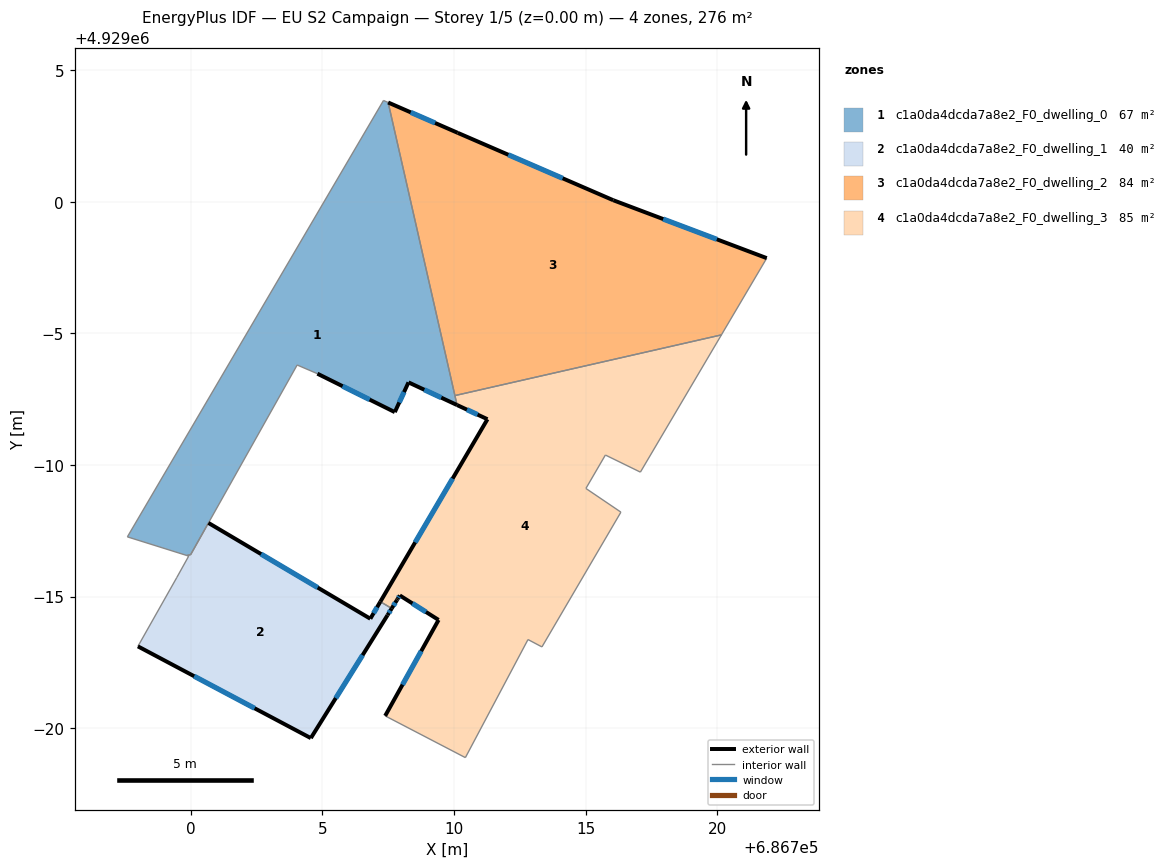
=== STOREY PLAN SPEC (per zone: floor XY polygon, exterior-wall plan segments, windows/doors) ===
zone 1: c1a0da4dcda7a8e2_F0_dwelling_0  (67.0 m²)
  floor: (686710.12, 4928992.27) (686707.50, 4929003.77) (686707.32, 4929003.84) (686697.59, 4928987.27) (686699.85, 4928986.56) (686700.00, 4928986.59) (686704.04, 4928993.79) (686704.81, 4928993.46) (686707.75, 4928992.00) (686708.27, 4928993.13)
  exterior wall: (686710.12, 4928992.27) – (686708.27, 4928993.13)  [2.0 m]
    window: (686709.52, 4928992.55) – (686708.87, 4928992.85)  [0.7 m²]
  exterior wall: (686708.27, 4928993.13) – (686707.75, 4928992.00)  [1.2 m]
    window: (686708.10, 4928992.77) – (686707.92, 4928992.37)  [0.5 m²]
  exterior wall: (686707.75, 4928992.00) – (686704.81, 4928993.46)  [3.3 m]
    window: (686706.80, 4928992.48) – (686705.77, 4928992.99)  [1.2 m²]
  interior walls: 8
zone 2: c1a0da4dcda7a8e2_F0_dwelling_1  (39.8 m²)
  floor: (686704.56, 4928979.62) (686707.48, 4928984.29) (686707.64, 4928984.55) (686707.20, 4928984.80) (686706.82, 4928984.16) (686700.67, 4928987.79) (686700.00, 4928986.59) (686699.85, 4928986.56) (686699.92, 4928986.54) (686699.47, 4928985.73) (686697.99, 4928983.11)
  exterior wall: (686700.67, 4928987.79) – (686706.82, 4928984.16)  [7.1 m]
    window: (686702.67, 4928986.61) – (686704.82, 4928985.34)  [2.6 m²]
  exterior wall: (686706.82, 4928984.16) – (686707.20, 4928984.80)  [0.8 m]
    window: (686706.95, 4928984.37) – (686707.08, 4928984.59)  [0.3 m²]
  exterior wall: (686707.64, 4928984.55) – (686707.48, 4928984.29)  [0.3 m]
    window: (686707.58, 4928984.46) – (686707.53, 4928984.37)  [0.1 m²]
  exterior wall: (686707.48, 4928984.29) – (686704.56, 4928979.62)  [5.5 m]
    window: (686706.53, 4928982.77) – (686705.51, 4928981.14)  [2.0 m²]
  exterior wall: (686704.56, 4928979.62) – (686697.99, 4928983.11)  [7.4 m]
    window: (686702.43, 4928980.75) – (686700.13, 4928981.97)  [2.7 m²]
  interior walls: 6
zone 3: c1a0da4dcda7a8e2_F0_dwelling_2  (83.9 m²)
  floor: (686720.16, 4928994.94) (686721.88, 4928997.86) (686716.05, 4929000.05) (686710.14, 4929002.62) (686707.50, 4929003.77) (686710.04, 4928992.63)
  exterior wall: (686707.50, 4929003.77) – (686710.14, 4929002.62)  [2.9 m]
    window: (686708.36, 4929003.39) – (686709.28, 4929002.99)  [1.1 m²]
  exterior wall: (686710.14, 4929002.62) – (686716.05, 4929000.05)  [6.4 m]
    window: (686712.06, 4929001.78) – (686714.13, 4929000.89)  [2.4 m²]
  exterior wall: (686716.05, 4929000.05) – (686721.88, 4928997.86)  [6.2 m]
    window: (686717.95, 4928999.34) – (686719.99, 4928998.57)  [2.3 m²]
  interior walls: 3
zone 4: c1a0da4dcda7a8e2_F0_dwelling_3  (85.4 m²)
  floor: (686713.34, 4928983.08) (686716.34, 4928988.21) (686715.01, 4928989.11) (686715.75, 4928990.38) (686717.08, 4928989.72) (686720.16, 4928994.94) (686710.04, 4928992.63) (686710.12, 4928992.27) (686711.27, 4928991.74) (686707.20, 4928984.80) (686707.64, 4928984.55) (686707.84, 4928984.87) (686707.86, 4928984.91) (686707.94, 4928985.04) (686709.42, 4928984.11) (686707.39, 4928980.46) (686710.43, 4928978.88) (686712.81, 4928983.37)
  exterior wall: (686707.86, 4928984.91) – (686707.84, 4928984.87)  [0.1 m]
  exterior wall: (686707.84, 4928984.87) – (686707.64, 4928984.55)  [0.4 m]
    window: (686707.77, 4928984.76) – (686707.70, 4928984.65)  [0.1 m²]
  exterior wall: (686707.20, 4928984.80) – (686711.27, 4928991.74)  [8.0 m]
    window: (686708.53, 4928987.06) – (686709.95, 4928989.48)  [2.9 m²]
  exterior wall: (686711.27, 4928991.74) – (686710.12, 4928992.27)  [1.3 m]
    window: (686710.90, 4928991.91) – (686710.49, 4928992.10)  [0.5 m²]
  exterior wall: (686707.39, 4928980.46) – (686709.42, 4928984.11)  [4.2 m]
    window: (686708.05, 4928981.65) – (686708.76, 4928982.92)  [1.5 m²]
  exterior wall: (686709.42, 4928984.11) – (686707.94, 4928985.04)  [1.7 m]
    window: (686708.94, 4928984.41) – (686708.42, 4928984.74)  [0.6 m²]
  exterior wall: (686707.94, 4928985.04) – (686707.86, 4928984.91)  [0.2 m]
    window: (686707.92, 4928985.00) – (686707.89, 4928984.95)  [0.1 m²]
  interior walls: 11

=== DERIVED (storey summary) ===
Building: EU S2 Campaign
Storey: 1 of 5  (floor level z = 0.00 m)
Storey gross floor area: 276.1 m²
Zones on this storey: 4
  - c1a0da4dcda7a8e2_F0_dwelling_0: floor 67.0 m²; exterior wall 6.6 m (19.7 m²); 3 window(s) 2.4 m²; WWR 12.2%
  - c1a0da4dcda7a8e2_F0_dwelling_1: floor 39.8 m²; exterior wall 21.1 m (63.4 m²); 5 window(s) 7.8 m²; WWR 12.2%
  - c1a0da4dcda7a8e2_F0_dwelling_2: floor 83.9 m²; exterior wall 15.6 m (46.7 m²); 3 window(s) 5.7 m²; WWR 12.2%
  - c1a0da4dcda7a8e2_F0_dwelling_3: floor 85.4 m²; exterior wall 15.8 m (47.4 m²); 6 window(s) 5.8 m²; WWR 12.2%
Zone adjacency (shared interzone walls):
  - c1a0da4dcda7a8e2_F0_dwelling_0 ↔ c1a0da4dcda7a8e2_F0_dwelling_2
  - c1a0da4dcda7a8e2_F0_dwelling_0 ↔ c1a0da4dcda7a8e2_F0_dwelling_3
  - c1a0da4dcda7a8e2_F0_dwelling_1 ↔ c1a0da4dcda7a8e2_F0_dwelling_3
  - c1a0da4dcda7a8e2_F0_dwelling_2 ↔ c1a0da4dcda7a8e2_F0_dwelling_3